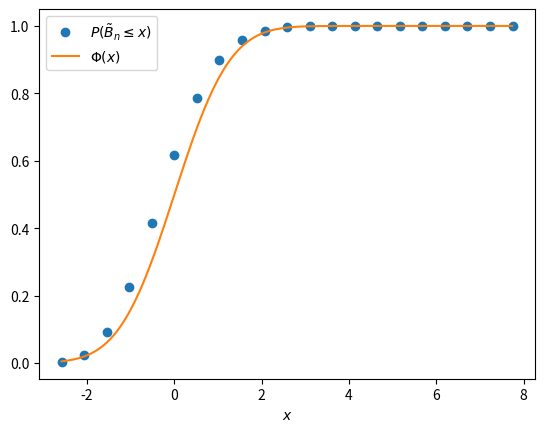

Source code (Python): (Note: this script raises an exception after producing the figure.)
import matplotlib.pyplot as plt
import numpy as np
import os

from scipy.stats import norm, binom

p = 0.25
q = 1-p
n = 20

ks = np.arange(0., n+1, 1.)

xs1 = ( ks - n * p ) / np.sqrt(n*p*q)
xs2 = np.arange( np.min(xs1), np.max(xs1), 0.01 )

plt.plot(xs1, binom.cdf(ks, n, p), "o")
plt.plot(xs2, norm.cdf(xs2, 0, 1))
plt.xlabel("$x$")
plt.legend(("$P(\\tilde B_n \leq x)$", "$\Phi(x)$"))
plt.savefig( os.path.splitext(__file__)[0] + ".pdf" )
